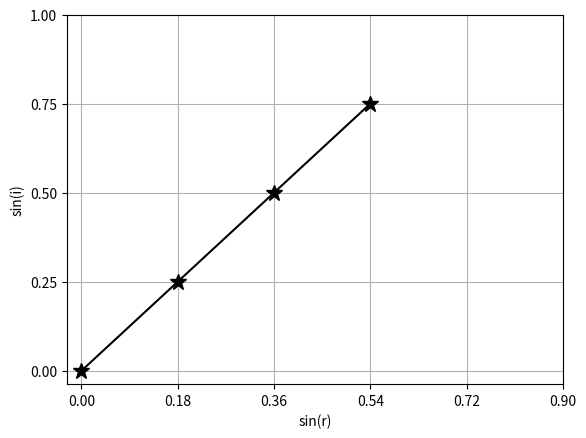

Here is the Python script that generated this plot:
from matplotlib.pyplot import *
x=[0,0.18,0.36,0.54]
y=[0,0.25,0.50,0.75]
plot(x,y,'*-',color='black',markersize=12)
grid()
xticks([0.0,0.18,0.36,0.54,0.72,0.90])
yticks([0.0,0.25,0.50,0.75,1.00])
xlabel('sin(r)')
ylabel('sin(i)')
show()
